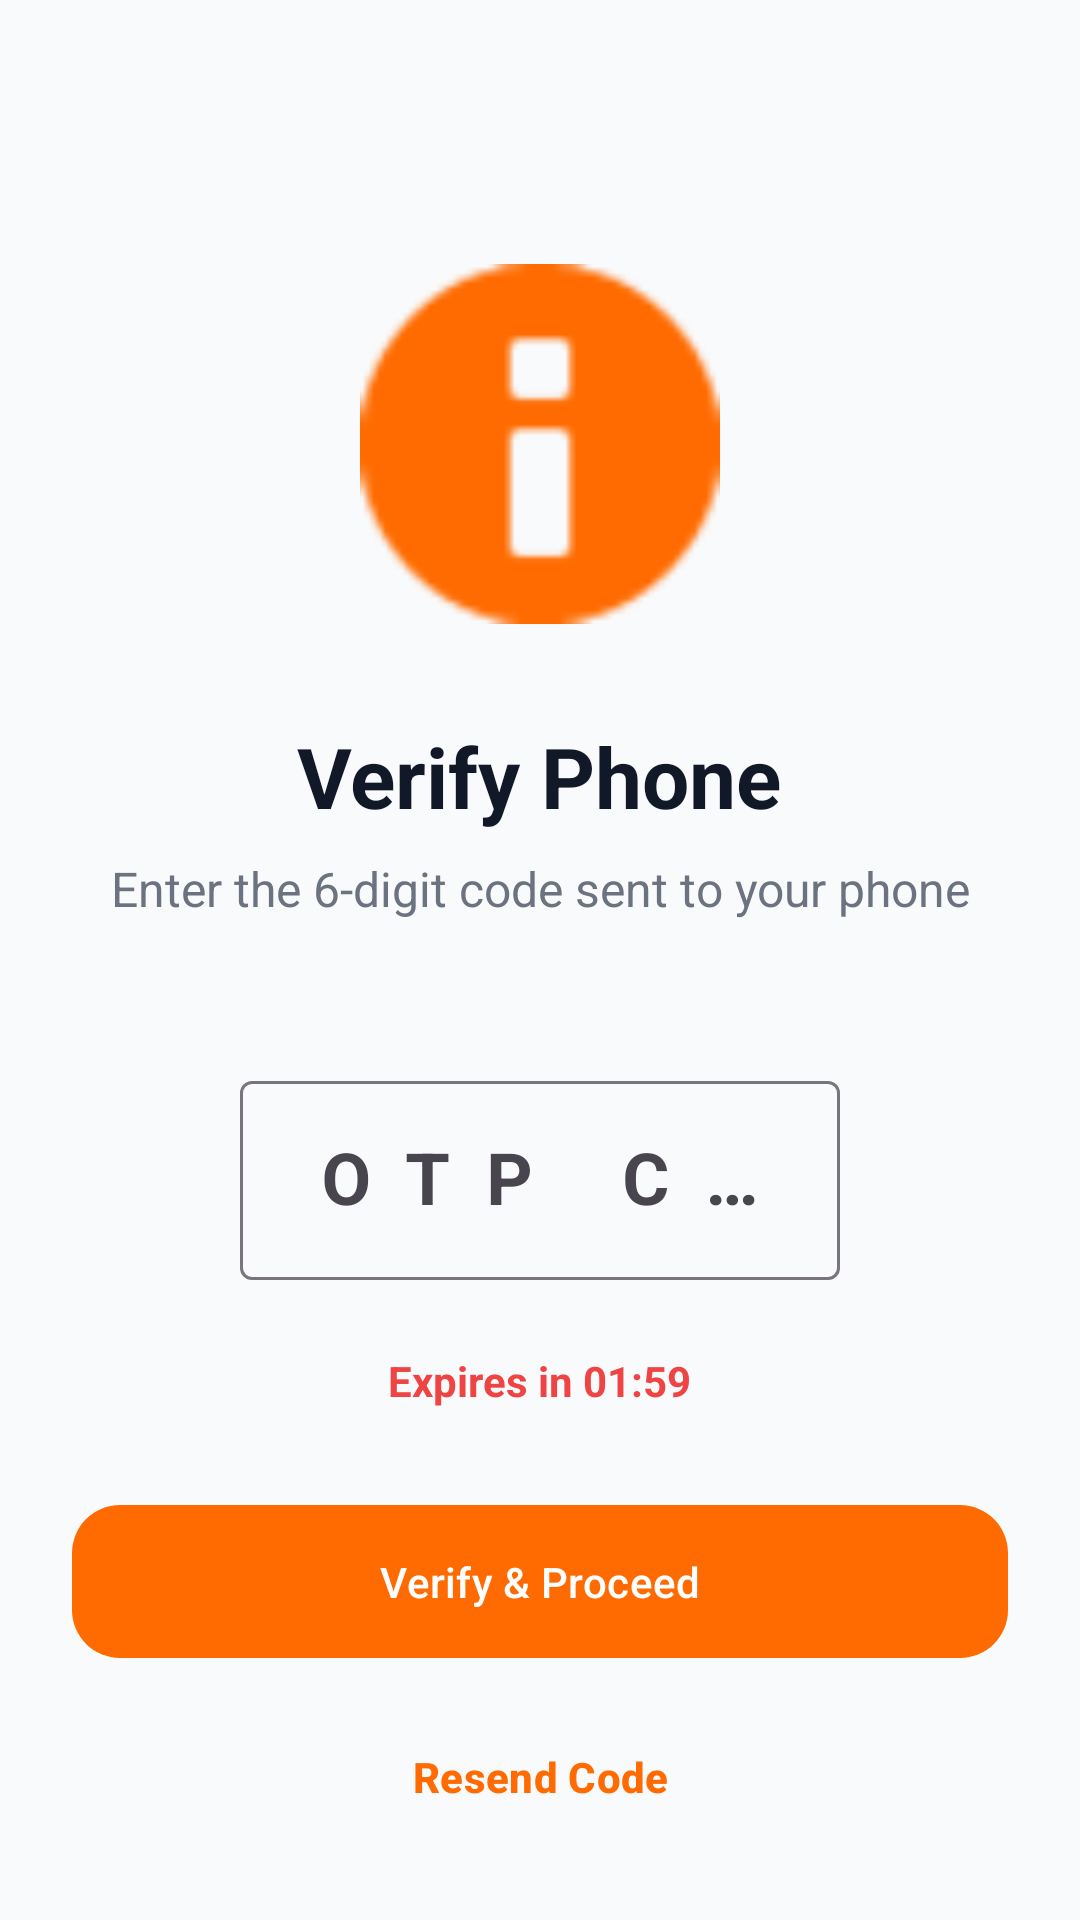

The Android layout XML behind this screen, and the referenced resources:
<!-- AndroidManifest.xml: application theme Theme.HelloDelivery -->
<!-- res/layout/activity_otp_verification.xml -->
<?xml version="1.0" encoding="utf-8"?>
<LinearLayout xmlns:android="http://schemas.android.com/apk/res/android"
    xmlns:app="http://schemas.android.com/apk/res-auto"
    android:layout_width="match_parent"
    android:layout_height="match_parent"
    android:background="@color/background"
    android:gravity="center_horizontal"
    android:orientation="vertical"
    android:padding="24dp">

    <ImageView
        android:layout_width="120dp"
        android:layout_height="120dp"
        android:layout_marginTop="64dp"
        android:src="@android:drawable/ic_dialog_info"
        app:tint="@color/primary" />

    <TextView
        android:layout_width="wrap_content"
        android:layout_height="wrap_content"
        android:layout_marginTop="32dp"
        android:text="Verify Phone"
        android:textColor="@color/text_primary"
        android:textSize="28sp"
        android:textStyle="bold" />

    <TextView
        android:id="@+id/tv_otp_description"
        android:layout_width="wrap_content"
        android:layout_height="wrap_content"
        android:layout_marginTop="8dp"
        android:text="Enter the 6-digit code sent to your phone"
        android:textAlignment="center"
        android:textColor="@color/text_secondary"
        android:textSize="16sp" />

    <com.google.android.material.textfield.TextInputLayout
        android:id="@+id/otp_layout"
        style="@style/Widget.Material3.TextInputLayout.OutlinedBox"
        android:layout_width="200dp"
        android:layout_height="wrap_content"
        android:layout_marginTop="48dp"
        android:hint="OTP Code">

        <com.google.android.material.textfield.TextInputEditText
            android:id="@+id/otp_edit_text"
            android:layout_width="match_parent"
            android:layout_height="wrap_content"
            android:gravity="center"
            android:inputType="number"
            android:letterSpacing="0.5"
            android:maxLength="6"
            android:textSize="24sp"
            android:textStyle="bold" />
    </com.google.android.material.textfield.TextInputLayout>

    <TextView
        android:id="@+id/tv_timer"
        android:layout_width="wrap_content"
        android:layout_height="wrap_content"
        android:layout_marginTop="24dp"
        android:text="Expires in 01:59"
        android:textColor="@color/error"
        android:textStyle="bold" />

    <com.google.android.material.button.MaterialButton
        android:id="@+id/btn_verify_otp"
        style="@style/Widget.App.Button.Primary"
        android:layout_width="match_parent"
        android:layout_height="wrap_content"
        android:layout_marginTop="32dp"
        android:text="Verify &amp; Proceed" />

    <com.google.android.material.button.MaterialButton
        android:id="@+id/btn_resend_otp"
        style="@style/Widget.App.Button.Text"
        android:layout_width="wrap_content"
        android:layout_height="wrap_content"
        android:layout_marginTop="16dp"
        android:text="Resend Code" />

</LinearLayout>
<!-- resources referenced by this layout -->
<resources>
  <color name="background">#F9FAFB</color>
  <color name="error">#EF4444</color>
  <color name="primary">#FF6B00</color>
  <color name="text_primary">#111827</color>
  <color name="text_secondary">#6B7280</color>
  <style name="Widget.App.Button.Primary" parent="Widget.App.Button">
          <item name="backgroundTint">@color/primary</item>
          <item name="android:textColor">@color/white</item>
      </style>
  <style name="Widget.App.Button.Text" parent="Widget.Material3.Button.TextButton">
          <item name="android:textColor">@color/primary</item>
          <item name="android:textStyle">bold</item>
      </style>
  <style name="Theme.HelloDelivery" parent="Base.Theme.HelloDelivery" />
  <style name="Widget.App.Button" parent="Widget.Material3.Button">
          <item name="shapeAppearance">@style/ShapeAppearance.App.Medium</item>
          <item name="android:insetTop">0dp</item>
          <item name="android:insetBottom">0dp</item>
          <item name="android:paddingTop">16dp</item>
          <item name="android:paddingBottom">16dp</item>
      </style>
  <color name="white">#FFFFFF</color>
  <style name="Base.Theme.HelloDelivery" parent="Theme.Material3.DayNight.NoActionBar">
          
          <item name="colorPrimary">@color/primary</item>
          <item name="colorOnPrimary">@color/on_primary</item>
          <item name="colorPrimaryContainer">@color/primary_light</item>
          <item name="colorOnPrimaryContainer">@color/primary_dark</item>
  
          <item name="colorSecondary">@color/secondary</item>
          <item name="colorOnSecondary">@color/white</item>
          <item name="colorSecondaryContainer">@color/secondary_light</item>
          <item name="colorOnSecondaryContainer">@color/white</item>
  
          <item name="android:windowBackground">@color/background</item>
          <item name="colorSurface">@color/surface</item>
          <item name="colorOnSurface">@color/on_surface</item>
  
          <item name="colorError">@color/error</item>
          <item name="colorOnError">@color/white</item>
  
          
          <item name="android:statusBarColor">@color/surface</item>
          <item name="android:windowLightStatusBar">true</item>
          <item name="android:navigationBarColor">@color/surface</item>
          <item name="android:windowLightNavigationBar" tools:targetApi="27">true</item>
  
          
      </style>
  <style name="ShapeAppearance.App.Medium" parent="ShapeAppearance.Material3.MediumComponent">
          <item name="cornerSize">16dp</item>
      </style>
  <color name="on_primary">#FFFFFF</color>
  <color name="primary_light">#FFF0E0</color>
  <color name="primary_dark">#E65F00</color>
  <color name="secondary">#111827</color>
  <color name="secondary_light">#1F2937</color>
  <color name="surface">#FFFFFF</color>
  <color name="on_surface">#111827</color>
</resources>
